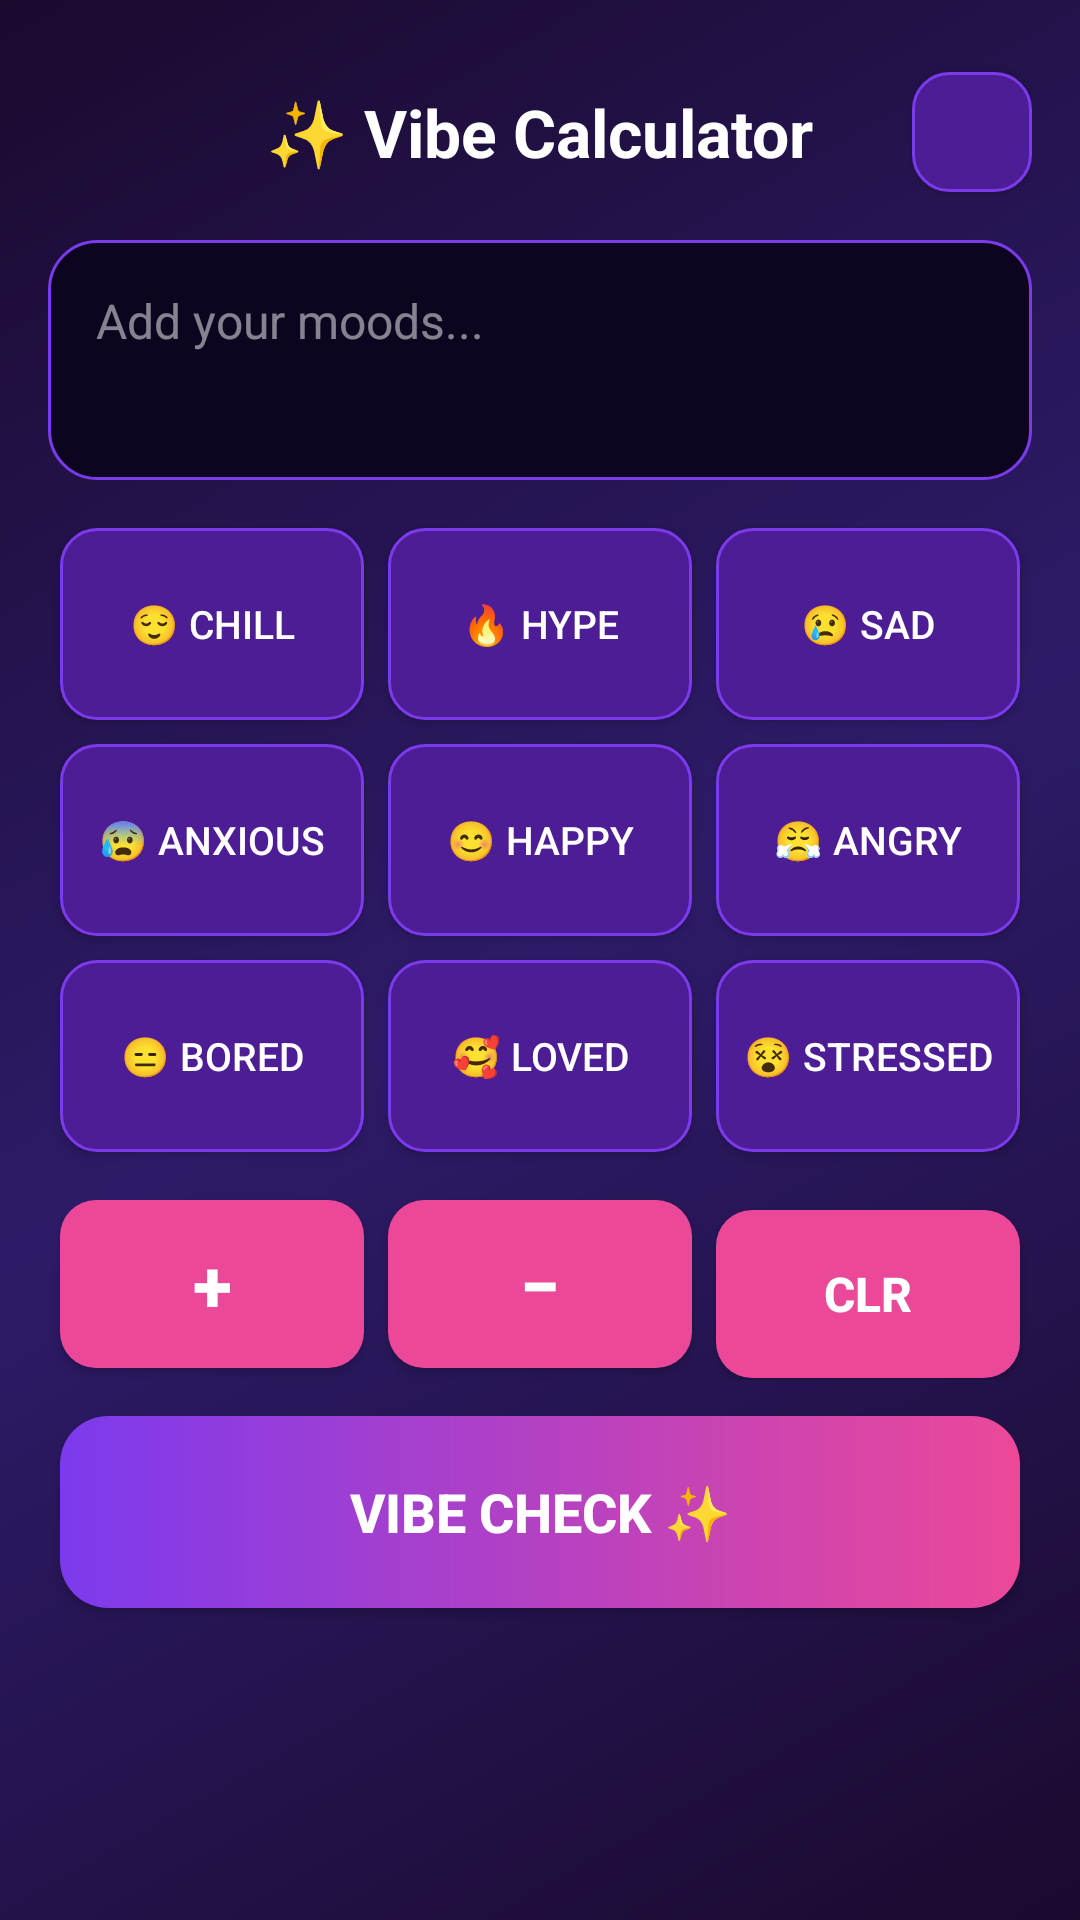

Layout XML and referenced resources for this Android screen:
<!-- AndroidManifest.xml: application theme Theme.AppCompat.NoActionBar -->
<!-- res/layout/activity_main.xml -->
<?xml version="1.0" encoding="utf-8"?>
<ScrollView xmlns:android="http://schemas.android.com/apk/res/android"
    android:layout_width="match_parent"
    android:layout_height="match_parent"
    android:background="@drawable/gradient_bg"
    android:fillViewport="true">

    <LinearLayout
        android:layout_width="match_parent"
        android:layout_height="wrap_content"
        android:orientation="vertical"
        android:padding="16dp">

        
        <RelativeLayout
            android:layout_width="match_parent"
            android:layout_height="56dp"
            android:layout_marginBottom="8dp">

            <TextView
                android:layout_width="wrap_content"
                android:layout_height="wrap_content"
                android:layout_centerInParent="true"
                android:text="✨ Vibe Calculator"
                android:textColor="#FFFFFF"
                android:textSize="22sp"
                android:textStyle="bold"/>

            <Button
                android:id="@+id/btnInfo"
                android:layout_width="40dp"
                android:layout_height="40dp"
                android:layout_alignParentEnd="true"
                android:layout_centerVertical="true"
                android:background="@drawable/btn_mood_bg"
                android:text=""
                android:textColor="#FFFFFF"
                android:textSize="18sp"
                android:textStyle="bold"/>
        </RelativeLayout>

        
        <LinearLayout
            android:layout_width="match_parent"
            android:layout_height="wrap_content"
            android:background="@drawable/display_bg"
            android:orientation="vertical"
            android:padding="16dp"
            android:layout_marginBottom="12dp"
            android:minHeight="80dp">

            <TextView
                android:id="@+id/tvEquation"
                android:layout_width="match_parent"
                android:layout_height="wrap_content"
                android:text="@string/display_hint"
                android:textColor="#80FFFFFF"
                android:textSize="16sp"
                android:hint="Add your moods..."
                android:ellipsize="end"
                android:maxLines="2"/>
        </LinearLayout>

        
        <LinearLayout
            android:id="@+id/layoutResult"
            android:layout_width="match_parent"
            android:layout_height="wrap_content"
            android:background="@drawable/result_bg"
            android:orientation="vertical"
            android:padding="16dp"
            android:layout_marginBottom="12dp"
            android:gravity="center"
            android:visibility="gone">

            <TextView
                android:id="@+id/tvVibeEmoji"
                android:layout_width="wrap_content"
                android:layout_height="wrap_content"
                android:textSize="48sp"
                android:gravity="center"/>

            <TextView
                android:id="@+id/tvVibeResult"
                android:layout_width="wrap_content"
                android:layout_height="wrap_content"
                android:textColor="#FCD34D"
                android:textSize="18sp"
                android:textStyle="bold"
                android:gravity="center"
                android:layout_marginTop="8dp"/>

            <TextView
                android:id="@+id/tvVibeDesc"
                android:layout_width="wrap_content"
                android:layout_height="wrap_content"
                android:textColor="#80FFFFFF"
                android:textSize="13sp"
                android:gravity="center"
                android:layout_marginTop="4dp"/>
        </LinearLayout>

        
        <GridLayout
            android:layout_width="match_parent"
            android:layout_height="wrap_content"
            android:columnCount="3"
            android:rowCount="3"
            android:useDefaultMargins="false"
            android:layout_marginBottom="8dp">

            <Button
                android:id="@+id/btnChill"
                android:layout_width="0dp"
                android:layout_height="64dp"
                android:layout_columnWeight="1"
                android:layout_margin="4dp"
                android:background="@drawable/btn_mood_bg"
                android:text="@string/btn_chill"
                android:textColor="#FFFFFF"
                android:textSize="13sp"/>

            <Button
                android:id="@+id/btnHype"
                android:layout_width="0dp"
                android:layout_height="64dp"
                android:layout_columnWeight="1"
                android:layout_margin="4dp"
                android:background="@drawable/btn_mood_bg"
                android:text="@string/btn_hype"
                android:textColor="#FFFFFF"
                android:textSize="13sp"/>

            <Button
                android:id="@+id/btnSad"
                android:layout_width="0dp"
                android:layout_height="64dp"
                android:layout_columnWeight="1"
                android:layout_margin="4dp"
                android:background="@drawable/btn_mood_bg"
                android:text="@string/btn_sad"
                android:textColor="#FFFFFF"
                android:textSize="13sp"/>

            <Button
                android:id="@+id/btnAnxious"
                android:layout_width="0dp"
                android:layout_height="64dp"
                android:layout_columnWeight="1"
                android:layout_margin="4dp"
                android:background="@drawable/btn_mood_bg"
                android:text="@string/btn_anxious"
                android:textColor="#FFFFFF"
                android:textSize="13sp"/>

            <Button
                android:id="@+id/btnHappy"
                android:layout_width="0dp"
                android:layout_height="64dp"
                android:layout_columnWeight="1"
                android:layout_margin="4dp"
                android:background="@drawable/btn_mood_bg"
                android:text="@string/btn_happy"
                android:textColor="#FFFFFF"
                android:textSize="13sp"/>

            <Button
                android:id="@+id/btnAngry"
                android:layout_width="0dp"
                android:layout_height="64dp"
                android:layout_columnWeight="1"
                android:layout_margin="4dp"
                android:background="@drawable/btn_mood_bg"
                android:text="@string/btn_angry"
                android:textColor="#FFFFFF"
                android:textSize="13sp"/>

            <Button
                android:id="@+id/btnBored"
                android:layout_width="0dp"
                android:layout_height="64dp"
                android:layout_columnWeight="1"
                android:layout_margin="4dp"
                android:background="@drawable/btn_mood_bg"
                android:text="@string/btn_bored"
                android:textColor="#FFFFFF"
                android:textSize="13sp"/>

            <Button
                android:id="@+id/btnLoved"
                android:layout_width="0dp"
                android:layout_height="64dp"
                android:layout_columnWeight="1"
                android:layout_margin="4dp"
                android:background="@drawable/btn_mood_bg"
                android:text="@string/btn_loved"
                android:textColor="#FFFFFF"
                android:textSize="13sp"/>

            <Button
                android:id="@+id/btnStressed"
                android:layout_width="0dp"
                android:layout_height="64dp"
                android:layout_columnWeight="1"
                android:layout_margin="4dp"
                android:background="@drawable/btn_mood_bg"
                android:text="@string/btn_stressed"
                android:textColor="#FFFFFF"
                android:textSize="13sp"/>
        </GridLayout>

        
        <LinearLayout
            android:layout_width="match_parent"
            android:layout_height="wrap_content"
            android:orientation="horizontal"
            android:layout_marginBottom="8dp">

            <Button
                android:id="@+id/btnPlus"
                android:layout_width="0dp"
                android:layout_height="56dp"
                android:layout_weight="1"
                android:layout_margin="4dp"
                android:background="@drawable/btn_operator_bg"
                android:text="@string/btn_plus"
                android:textColor="#FFFFFF"
                android:textSize="24sp"
                android:textStyle="bold"/>

            <Button
                android:id="@+id/btnMinus"
                android:layout_width="0dp"
                android:layout_height="56dp"
                android:layout_weight="1"
                android:layout_margin="4dp"
                android:background="@drawable/btn_operator_bg"
                android:text="@string/btn_minus"
                android:textColor="#FFFFFF"
                android:textSize="24sp"
                android:textStyle="bold"/>

            <Button
                android:id="@+id/btnClear"
                android:layout_width="0dp"
                android:layout_height="56dp"
                android:layout_weight="1"
                android:layout_margin="4dp"
                android:background="@drawable/btn_operator_bg"
                android:text="@string/btn_clear"
                android:textColor="#FFFFFF"
                android:textSize="16sp"
                android:textStyle="bold"/>
        </LinearLayout>

        
        <Button
            android:id="@+id/btnCalculate"
            android:layout_width="match_parent"
            android:layout_height="64dp"
            android:layout_margin="4dp"
            android:background="@drawable/btn_calculate_bg"
            android:text="@string/btn_calculate"
            android:textColor="#FFFFFF"
            android:textSize="18sp"
            android:textStyle="bold"/>

    </LinearLayout>
</ScrollView>
<!-- resources referenced by this layout -->
<resources>
  <!-- drawable btn_calculate_bg (drawable) -->
  <?xml version="1.0" encoding="utf-8"?>
  <shape xmlns:android="http://schemas.android.com/apk/res/android"
      android:shape="rectangle">
      <gradient
          android:startColor="#7C3AED"
          android:endColor="#EC4899"
          android:angle="0"/>
      <corners android:radius="16dp"/>
  </shape>
  <!-- drawable btn_mood_bg (drawable) -->
  <?xml version="1.0" encoding="utf-8"?>
  <shape xmlns:android="http://schemas.android.com/apk/res/android"
      android:shape="rectangle">
      <solid android:color="#4C1D95"/>
      <corners android:radius="12dp"/>
      <stroke android:width="1dp" android:color="#7C3AED"/>
  </shape>
  <!-- drawable btn_operator_bg (drawable) -->
  <?xml version="1.0" encoding="utf-8"?>
  <shape xmlns:android="http://schemas.android.com/apk/res/android"
      android:shape="rectangle">
      <solid android:color="#EC4899"/>
      <corners android:radius="12dp"/>
  </shape>
  <!-- drawable display_bg (drawable) -->
  <?xml version="1.0" encoding="utf-8"?>
  <shape xmlns:android="http://schemas.android.com/apk/res/android"
      android:shape="rectangle">
      <solid android:color="#0D0520"/>
      <corners android:radius="16dp"/>
      <stroke android:width="1dp" android:color="#7C3AED"/>
  </shape>
  <!-- drawable gradient_bg (drawable) -->
  <?xml version="1.0" encoding="utf-8"?>
  <shape xmlns:android="http://schemas.android.com/apk/res/android">
      <gradient
          android:startColor="#1A0A2E"
          android:centerColor="#2D1B69"
          android:endColor="#1A0A2E"
          android:angle="135"
          android:type="linear"/>
  </shape>
  <!-- drawable result_bg (drawable) -->
  <?xml version="1.0" encoding="utf-8"?>
  <shape xmlns:android="http://schemas.android.com/apk/res/android"
      android:shape="rectangle">
      <solid android:color="#0D0520"/>
      <corners android:radius="16dp"/>
      <stroke android:width="2dp" android:color="#FCD34D"/>
  </shape>
  <string name="btn_angry">😤 Angry</string>
  <string name="btn_anxious">😰 Anxious</string>
  <string name="btn_bored">😑 Bored</string>
  <string name="btn_calculate">VIBE CHECK ✨</string>
  <string name="btn_chill">😌 Chill</string>
  <string name="btn_clear">CLR</string>
  <string name="btn_happy">😊 Happy</string>
  <string name="btn_hype">🔥 Hype</string>
  <string name="btn_loved">🥰 Loved</string>
  <string name="btn_minus">−</string>
  <string name="btn_plus">+</string>
  <string name="btn_sad">😢 Sad</string>
  <string name="btn_stressed">😵 Stressed</string>
  <string name="display_hint">Add your moods...</string>
</resources>
